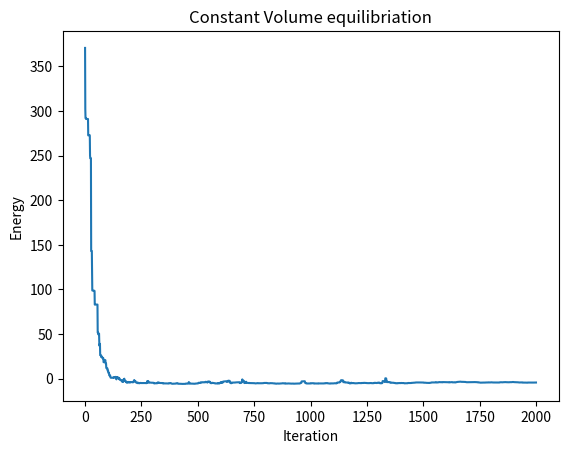

Source code (Python): (Note: this script raises an exception after producing the figure.)
# -*- coding: utf-8 -*-
"""pyl435_assgn3.ipynb

Automatically generated by Colab.

Original file is located at
    https://colab.research.google.com/<link-removed>

# Importing necessary libraries
"""

import numpy as np
import matplotlib.pyplot as plt
from scipy.ndimage import gaussian_filter

np.random.seed(42)

#from google.colab import drive
#drive.mount(r'/content/drive/')

"""# Parameters of simulation"""

KbT = 2
beta = 1/KbT
N = 10 #number of particles
P = np.arange(5,300,5)  # pressures
sigma = 1   #radius of particles
cutoff = 3 * sigma  # LJ cutoff
epsilon = 1 # LJ epsilon
displacement_size = 0.1   # max particle displacement during a move
logVolumeChange = 0.05   #max log(Volume) change during a move
h = 1   # planck's constant
m = 1   # mass of particle
Lambda = h/(2*np.pi*m*KbT)**0.5   #De Broglie's thermal wavelength

P.size #number of pressure values

Lambda

"""# Defining useful functions"""

def calc_LJ(r):  # calculates L-J potential
  "returns array containing parts of LJ potential corresponding to different exponent of r(radial distance)"
  if r > cutoff:
    return np.array([0.0,0.0])
  r6 = (sigma / r)**6
  r12 = r6**2
  return np.array([4 * epsilon * r12 , 4 * epsilon * r6])

def calc_TotPE(system, box_length, pbc=True):
  final = np.array([0.0,0.0])
  for i in range(N):
    for j in range(i+1, N):
      rij = system[i] - system[j]
      if (pbc):
        rij = np.abs(rij)
        rij = np.minimum(rij, box_length - rij)
      r = np.linalg.norm(rij)
      final += calc_LJ(r)
  return final

a = np.array([1, 2, 3])
b = np.array([3, 2, 1])
np.minimum(a, b)

def mcmove(system, box_length, pbc=True):
  "Does a single particle displacement Monte Carlo move"
  index = np.random.randint(N) #random particle
  move = (np.random.rand(3)-0.5)*displacement_size #random move
  new_pos = system[index] + move ; old_pos = system[index]
  if (pbc): new_pos = new_pos % box_length
  deltaE = np.array([0.0,0.0])  #change in energies(corresponding to different powers of r)
  for i in range(N):
    if i != index:
      riin_old = old_pos - system[i]
      riin_new = new_pos - system[i]
      if (pbc):
        riin_old = np.abs(riin_old)
        riin_new = np.abs(riin_new)
        riin_old = np.minimum(riin_old, box_length - riin_old)
        riin_new = np.minimum(riin_new, box_length - riin_new)
      r_old = np.linalg.norm(riin_old)
      r_new = np.linalg.norm(riin_new)
      deltaE += calc_LJ(r_new)
      deltaE -= calc_LJ(r_old)
  arg = -beta * (deltaE[0]-deltaE[1])  # boltzmann factor for net energy change
  if (np.log(np.random.uniform(1e-20, 1)) < arg): #move accepted
    system[index] = new_pos
    return system,deltaE,1  # 1 is scale factor of system dimensions
  else: #move rejected
    return system,np.array([0,0]),1 # 1 is scale factor of system dimensions

def mcvol(system,old_box_length,oldE,P): # P is pressure
  "Does a single volume change Monte Carlo move"
  old_vol = old_box_length**3
  move = np.log(old_vol) + (np.random.rand()-0.5)*logVolumeChange
  new_vol = np.exp(move)
  new_box_length = new_vol**(1/3)
  scale = new_box_length/old_box_length
  scale3 = scale**3; scale6=scale3**2; scale12=scale6**2
  newE = np.array([oldE[0]/(scale12),oldE[1]/(scale6) ])
  deltaE = newE-oldE ; dE = deltaE[0]-deltaE[1]
  arg = (-beta * (dE+P*(new_vol-old_vol)) + (N+1)*np.log(scale3))
  if (np.log(np.random.uniform(1e-20,1)) < arg):   # move accepted
    system *= scale
    return system,deltaE,scale
  else: # move rejected
    return system,np.array([0,0]),1

def NPTmove(system,old_box_length,oldE,P):
  if (np.random.randint(1,N+1)==N): # volume change with P=1/N
    system,deltaE,scale = mcvol(system,old_box_length,oldE,P)
  else: # particle displacement
    system,deltaE,scale = mcmove(system,old_box_length)

  return system,deltaE,scale

def calc_MuEx(system,box_length,E,P,pbc=True):
    # Initialize a list to store Boltzmann factors for each sample
    boltzmann_factors = []
    system = system.copy(); E = E.copy()  # copying systems so that actual system is not changed

    for iter in range(2000):  # 2000 samples for averaging

        # Generate a random position for the additional particle
        new_position = np.random.rand(3) * box_length

        # Do a montecarlo step
        system,deltaE,scale = NPTmove(system,box_length,E,P)
        E+=deltaE ; box_length*=scale

        # Calculate the energy difference ΔU if we add a particle at this position
        dE = 0
        for i in range(N): # calculate particle addition energy
            rij = system[i] - new_position
            if (pbc):
                rij = np.abs(rij)
                rij = np.minimum(rij, box_length - rij)
            r = np.linalg.norm(rij)
            LJenergy = calc_LJ(r)
            dE += LJenergy[0] - LJenergy[1]

        # Calculate the Boltzmann factor for this sample
        boltzmann_factors.append(np.exp(-beta * dE))


    avg_boltzmann_factor = np.mean(boltzmann_factors) + 1e-40

    # Calculate the excess chemical potential
    mu_ex = -KbT * np.log(avg_boltzmann_factor)
    return mu_ex

"""# Initialisation"""

box_length = np.ones(P.size)*5 # square box

# initially volume fraction is same for all systems and thus at same pressure
occupied_vol = N*((4*np.pi*(sigma**3)) / 3)
phi = np.array([occupied_vol/(box_length[i]**3) for i in range(P.size)])

phi[0] # initial phi

systems = np.random.rand(P.size,N,3)*box_length[0]
energies = np.array([calc_TotPE(systems[i],box_length[i]) for i in range(P.size)])

"""# Transitions"""

iter1 = 2000 ; energyVSiter1 = np.zeros((P.size,iter1))
for i in range(P.size):
  for j in range(iter1):
    systems[i],dE,scale = mcmove(systems[i],box_length[i])
    energies[i] += dE
    energyVSiter1[i,j] = energies[i][0]-energies[i][1]

plt.plot(np.linspace(0,1999,2000),energyVSiter1[2][:])
plt.xlabel('Iteration')
plt.ylabel('Energy')
plt.title('Constant Volume equilibriation')
plt.savefig(r'/content/drive/MyDrive/Colab Notebooks/pyl435_assgn3/NVT_eq.png')
plt.show()

iter2 = 8000 ; iter3 = 2000
energyVSiter2 = np.zeros((P.size,iter2))
phi_record = np.zeros((P.size,iter2+iter3))
for i in range(P.size):
  for j in range(iter2):
    systems[i],dE,scale = NPTmove(systems[i],box_length[i],energies[i],P[i])
    energies[i] += dE
    box_length[i] *= scale
    energyVSiter2[i,j] = energies[i][0]-energies[i][1]
    phi[i] = occupied_vol/(box_length[i]**3)
    phi_record[i,j] = phi[i]
phi_record /= 10

for iter in range(P.size):
  plt.plot(energyVSiter2[iter][:])
  plt.xlabel('Iteration')
  plt.ylabel('Energy')
  plt.title(f'Energy vs Iter (equilibriation at P={P[iter]})')
  plt.savefig(f'//content//drive//MyDrive//Colab Notebooks//pyl435_assgn3//NPT_equilibriation//NPT_eq_P{P[iter]}.png')
  plt.show()
  plt.clf()

for iter in range(P.size):
  plt.plot(phi_record[iter][:iter2])
  plt.xlabel('Iteration')
  plt.ylabel('Volume fraction')
  plt.title(f'Volume fraction vs Iter (equilibriation at P={P[iter]})')
  plt.savefig(f'//content//drive//MyDrive//Colab Notebooks//pyl435_assgn3//NPT_eq_phi//NPT_eq_phi_P{P[iter]}.png')
  plt.show()
  plt.clf()

"""# Calculating mean densities and mean energies at different applied pressures and plotting it against pressure"""

# sampling volume fractions and energies
energyVSiter3 = np.zeros((P.size,iter3))
for i in range(P.size):
  for j in range(iter3):
    systems[i],dE,scale = NPTmove(systems[i],box_length[i],energies[i],P[i])
    energies[i] += dE
    box_length[i] *= scale
    #energyVSiter2[i,j] = energies[i][0]-energies[i][1]
    phi[i] /= scale**3
    phi_record[i,iter2+j] = phi[i]
    energyVSiter3[i,j] = energies[i][0]-energies[i][1]
phi_record /=10

phi_mean = np.array([np.mean(phi_record[i,iter2:iter2+iter3]) for i in range(P.size)])

plt.plot(gaussian_filter(phi_mean,2),P)
plt.xlabel('<Volume fraction>')
plt.ylabel('<Pressure>')
plt.title('<Pressure> vs <Volume fraction>')
plt.savefig(r'/content/drive/MyDrive/Colab Notebooks/pyl435_assgn3/phi_vs_P.png')
plt.show()

E_mean = np.array([np.mean(energyVSiter3[i,:]) for i in range(P.size)])

plt.plot(P,gaussian_filter(E_mean,2))
plt.ylabel('<Energy>')
plt.xlabel('<Pressure>')
plt.title('<Energy> vs <Pressure>')
plt.savefig(r'/content/drive/MyDrive/Colab Notebooks/pyl435_assgn3/E_vs_P.png')
plt.show()

plt.plot(gaussian_filter(phi_mean,2),gaussian_filter(E_mean,2))
plt.ylabel('<Energy>')
plt.xlabel('<Phi>')
plt.title('<Energy> vs <Phi>')
plt.savefig(r'/content/drive/MyDrive/Colab Notebooks/pyl435_assgn3/E_vs_Phi.png')
plt.show()

"""# Calculate chemical potential"""

mu_id = KbT*np.log(Lambda**3 * (N/box_length**3))
mu_ex = np.array([calc_MuEx(systems[i],box_length[i],energies[i],P[i]) for i in range(P.size)])
#for iter in range(P.size):
  #np.random.seed(42)  # random number generator reset
#  mu_ex[iter] = calc_MuEx(systems[i],box_length[i],energies[i],P[i])
mu = mu_ex + mu_id

"""# Chemical potential vs Pressure"""

plt.plot(P,gaussian_filter(mu,1.5))
plt.xlabel('<Pressure>')
plt.ylabel('<Chemical Potential>')
plt.title('<Chemical Potential> vs <Pressure>')
plt.savefig(r'/content/drive/MyDrive/Colab Notebooks/pyl435_assgn3/mu_vs_P.png')
plt.show()

"""# Chemical potential vs volume fraction"""

plt.plot(gaussian_filter(phi_mean,1.5),gaussian_filter(mu,1.5))
plt.xlabel('<Volume fraction>')
plt.ylabel('<Chemical Potential>')
plt.title('<Chemical Potential> vs <Volume fraction>')
plt.savefig(r'/content/drive/MyDrive/Colab Notebooks/pyl435_assgn3/mu_vs_phi.png')
plt.show()





#
#
#
#
#
#
#         IT ENDS HERE